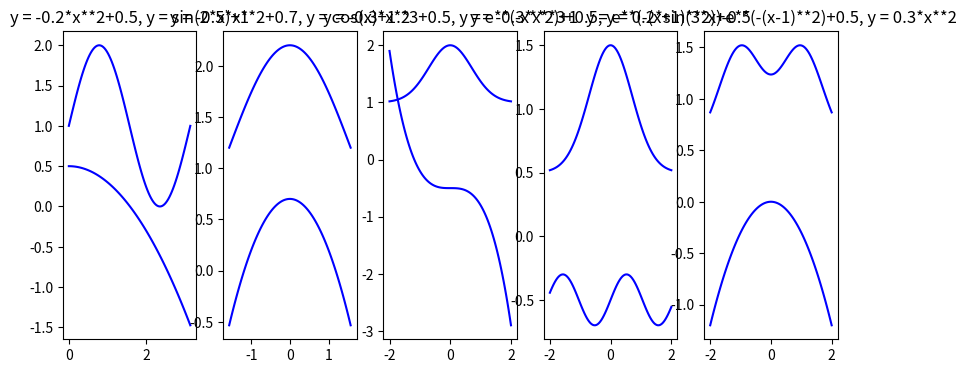

Write the Python code that produced this figure.
import math
import numpy as np
import matplotlib.pyplot as plt
area1=0
area2=0
area3=0
area4=0
area5=0
for i in range(31416):
    area1+=abs(math.sin(2*(i/10000))+0.5-0.2*i*i/100000000)/10000
for i in range(-15708,15708):
    area2+=abs(math.cos(i/10000)+0.5-0.5*i*i/100000000)/10000
for i in range(-20000,20000):
    area3+=abs(2.718281828**(-i*i/100000000)+0.5-0.3*((i/10000)**3))/10000
    area4+=abs(2.718281828**(-i*i/100000000)+1-0.2*math.sin(3*i/10000))/10000
    area5+=abs(2.718281828**(-(i+10000)*(i+10000)/100000000)+2.718281828**(-(i-10000)*(i-10000)/100000000)+0.5-0.3*i*i/100000000)/10000
print("Klyaksys' areas are:",area1,area2,area3,area4,area5)
fig, axs = plt.subplots(1, 5, figsize=(10, 4))
x=np.linspace(0,3.1415926535897932384626433832795028841971693993751,100)
x2=np.linspace(-1.5708,1.5708,100)
x3=np.linspace(-2,2,100)
y00=np.sin(2*x)+1
y01=-0.2*x**2+0.5
y10=np.cos(x2)+1.2
y11=-0.5*x2**2+0.7
y20=2.718281828**(-x3**2)+1
y21=-0.3*x3**3-0.5
y30=2.718281828**(-x3**2)+0.5
y31=0.2*np.sin(3*x3)-0.5
y40=2.718281828**(-((x3+1)**2))+2.718281828**(-((x3-1)**2))+0.5
y41=-0.3*x3**2
axs[0].plot(x, y00, color="blue")
axs[0].plot(x, y01, color="blue")
axs[0].set_title("y = -0.2*x**2+0.5, y = sin(2*x)+1")
axs[1].plot(x2, y10, color="blue")
axs[1].plot(x2, y11, color="blue")
axs[1].set_title("y = -0.5*x**2+0.7, y = cos(x)+1.2")
axs[2].plot(x3, y20, color="blue")
axs[2].plot(x3, y21, color="blue")
axs[2].set_title("y = -0.3*x**3+0.5, y = e**(-x**2)+1")
axs[3].plot(x3, y30, color="blue")
axs[3].plot(x3, y31, color="blue")
axs[3].set_title("y = -0.3*x**3+0.5, y = 0.2*sin(3*x)-0.5")
axs[4].plot(x3, y40, color="blue")
axs[4].plot(x3, y41, color="blue")
axs[4].set_title("y = e**(-(x+1)**2)+e**(-(x-1)**2)+0.5, y = 0.3*x**2")
plt.show()
plt.show()
plt.show()
plt.show()
plt.show()
